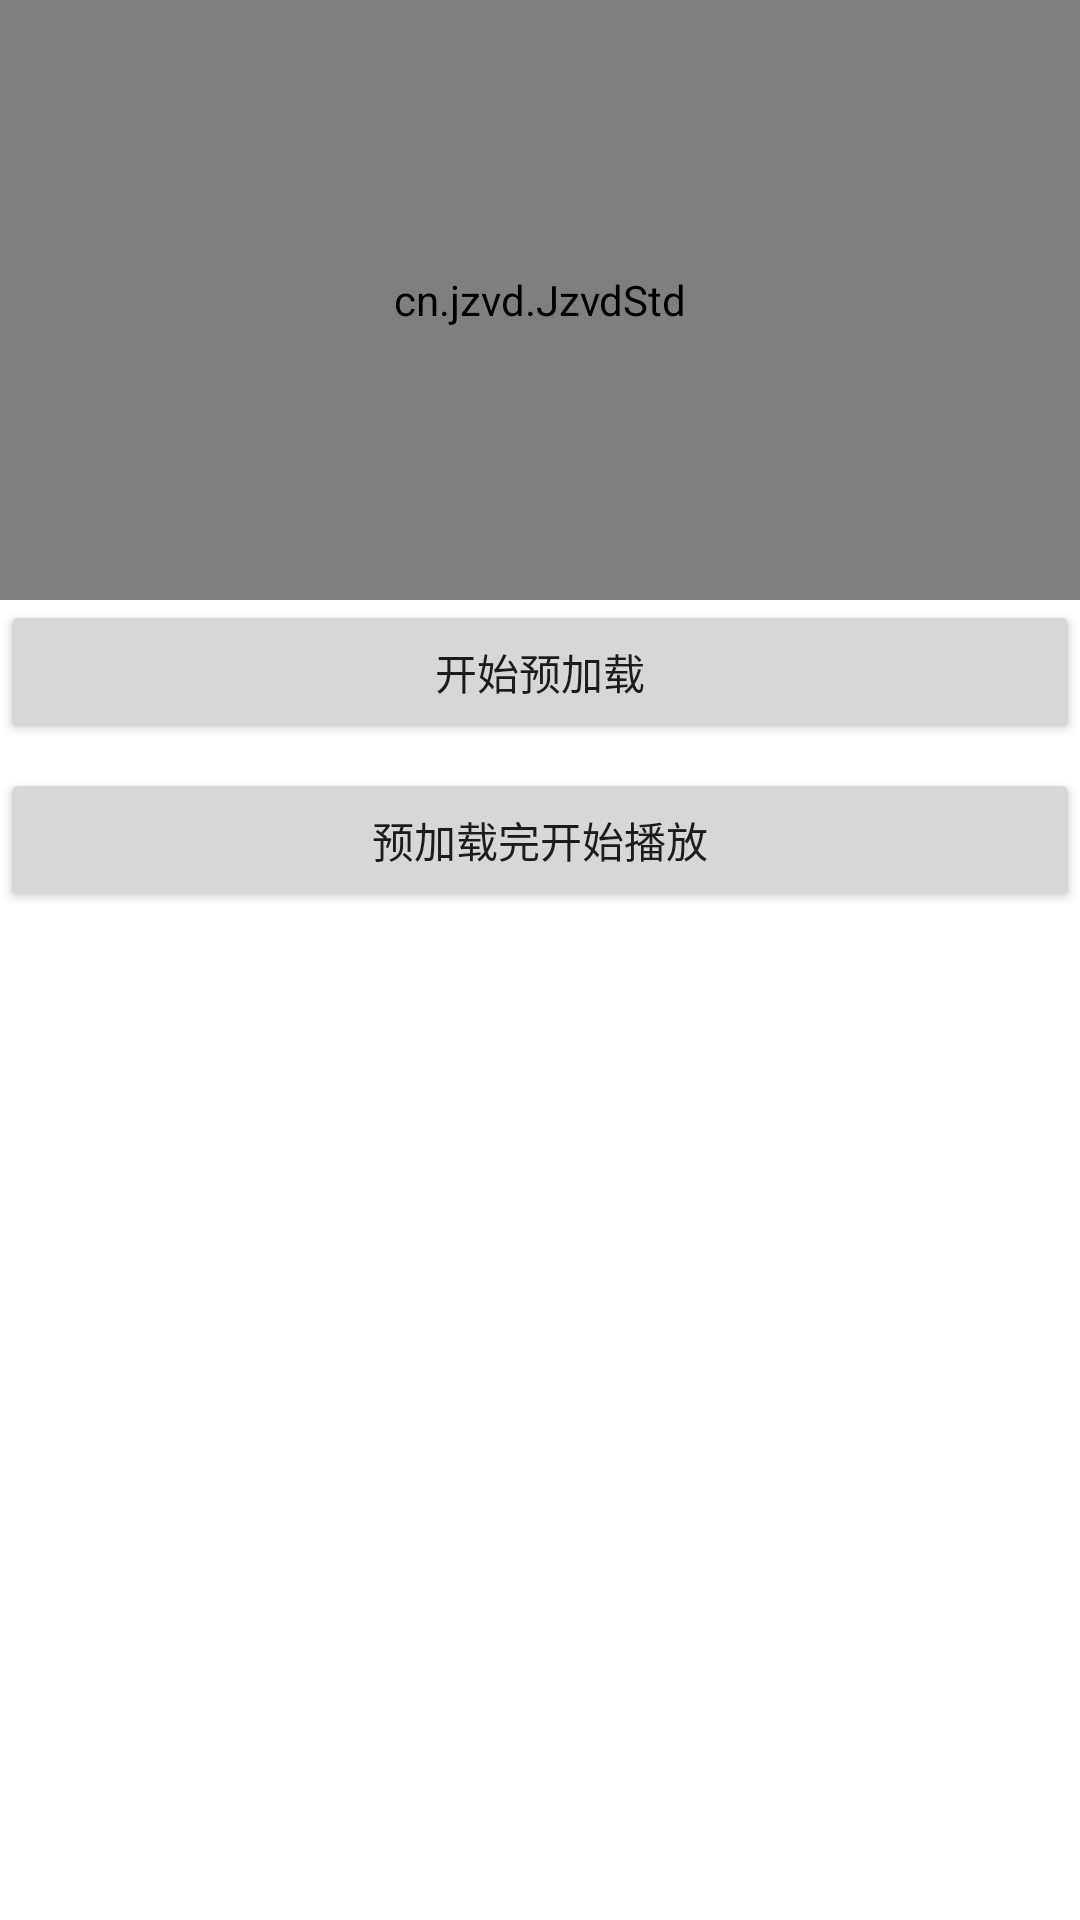

Produce the Android XML layout that renders to this screen, including the resource entries it uses.
<!-- AndroidManifest.xml: application theme Theme.ThirdVideoPlayer -->
<!-- res/layout/activity_preloading.xml -->
<?xml version="1.0" encoding="utf-8"?>
<LinearLayout xmlns:android="http://schemas.android.com/apk/res/android"
    android:layout_width="match_parent"
    android:layout_height="match_parent"
    android:orientation="vertical">


    <cn.jzvd.JzvdStd
        android:id="@+id/jz_video"
        android:layout_width="match_parent"
        android:layout_height="200dp" />

    <Button
        android:layout_width="match_parent"
        android:layout_height="wrap_content"
        android:layout_gravity="center_horizontal"
        android:layout_marginBottom="8dp"
        android:onClick="clickStartPreloading"
        android:text="@string/start_preloading" />

    <Button
        android:layout_width="match_parent"
        android:layout_height="wrap_content"
        android:layout_gravity="center_horizontal"
        android:layout_marginBottom="8dp"
        android:onClick="clickStartVideoAfterPreloading"
        android:text="@string/start_play_after_preloading" />

</LinearLayout>
<!-- resources referenced by this layout -->
<resources>
  <string name="start_play_after_preloading">预加载完开始播放</string>
  <string name="start_preloading">开始预加载</string>
  <style name="Theme.ThirdVideoPlayer" parent="Theme.MaterialComponents.DayNight.DarkActionBar">
          
          <item name="colorPrimary">@color/purple_500</item>
          <item name="colorPrimaryVariant">@color/purple_700</item>
          <item name="colorOnPrimary">@color/white</item>
          
          <item name="colorSecondary">@color/teal_200</item>
          <item name="colorSecondaryVariant">@color/teal_700</item>
          <item name="colorOnSecondary">@color/black</item>
          
          <item name="android:statusBarColor" tools:targetApi="l">?attr/colorPrimaryVariant</item>
          
      </style>
  <!-- not gathered from this repository: default colours our renderer supplied (Android Studio template values) -->
  <color name="purple_500">#FF6200EE</color>
  <color name="purple_700">#FF3700B3</color>
  <color name="teal_200">#FF03DAC5</color>
  <color name="teal_700">#FF018786</color>
  <color name="black">#FF000000</color>
  <color name="white">#FFFFFFFF</color>
</resources>
